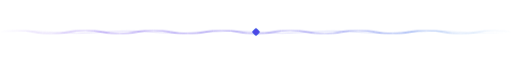
t = 0.00 s
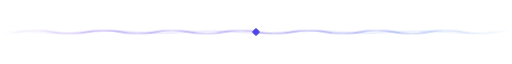
t = 2.45 s
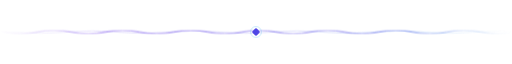
t = 4.90 s
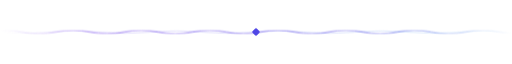
t = 7.35 s
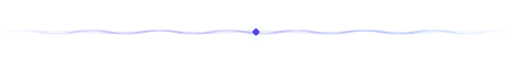
t = 9.80 s

The animated SVG that drew these frames (rendered in a browser with its animation timeline set to each time). Animation: 3 CSS @keyframes rules; frames cover the first 9.80 s, repeats indefinitely.

<svg xmlns="http://www.w3.org/2000/svg" width="1200" height="44" viewBox="0 0 1200 44" role="img" aria-label="Section divider" data-readme-component="divider"><title>Section divider</title><defs><linearGradient id="kb" x2="1" y2="0"><stop stop-color="#7c3aed"/><stop offset=".55" stop-color="#4f46e5"/><stop offset="1" stop-color="#0ea5e9"/></linearGradient><linearGradient id="kbd" x2="1" y2="1"><stop stop-color="#7c3aed"/><stop offset=".55" stop-color="#4f46e5"/><stop offset="1" stop-color="#0ea5e9"/></linearGradient></defs><style>text{font-family:'Segoe UI',-apple-system,BlinkMacSystemFont,'Helvetica Neue',Inter,Arial,sans-serif}.w1{animation:flow 9s linear infinite}.w2{animation:flow2 14s linear infinite}@keyframes flow{to{transform:translateX(160px)}}@keyframes flow2{to{transform:translateX(-240px)}}.pulse{transform-origin:600px 22px;animation:pulse 4s ease-out infinite}@keyframes pulse{0%{opacity:.7;transform:scale(.6)}70%,100%{opacity:0;transform:scale(1.6)}}@media (prefers-reduced-motion:reduce){*{animation:none!important}}</style><defs><linearGradient id="fade" x2="1"><stop stop-color="#fff" stop-opacity="0"/><stop offset=".2" stop-color="#fff"/><stop offset=".8" stop-color="#fff"/><stop offset="1" stop-color="#fff" stop-opacity="0"/></linearGradient><mask id="edge"><rect width="1200" height="44" fill="url(#fade)"/></mask></defs><g mask="url(#edge)"><path class="w1" d="M-160 22 q40 -9 80 0 t80 0 q40 -9 80 0 t80 0 q40 -9 80 0 t80 0 q40 -9 80 0 t80 0 q40 -9 80 0 t80 0 q40 -9 80 0 t80 0 q40 -9 80 0 t80 0 q40 -9 80 0 t80 0 q40 -9 80 0 t80 0 q40 -9 80 0 t80 0" fill="none" stroke="url(#kb)" stroke-width="2" stroke-linecap="round" opacity=".75"/><path class="w2" d="M-240 22 q60 -6 120 0 t120 0 q60 -6 120 0 t120 0 q60 -6 120 0 t120 0 q60 -6 120 0 t120 0 q60 -6 120 0 t120 0 q60 -6 120 0 t120 0 q60 -6 120 0 t120 0" fill="none" stroke="url(#kb)" stroke-width="1.2" opacity=".35"/></g><rect x="593" y="15" width="14" height="14" rx="3" transform="rotate(45 600 22)" fill="#4f46e5"/><circle class="pulse" cx="600" cy="22" r="12" fill="none" stroke="#0ea5e9" stroke-width="1.2"/></svg>
